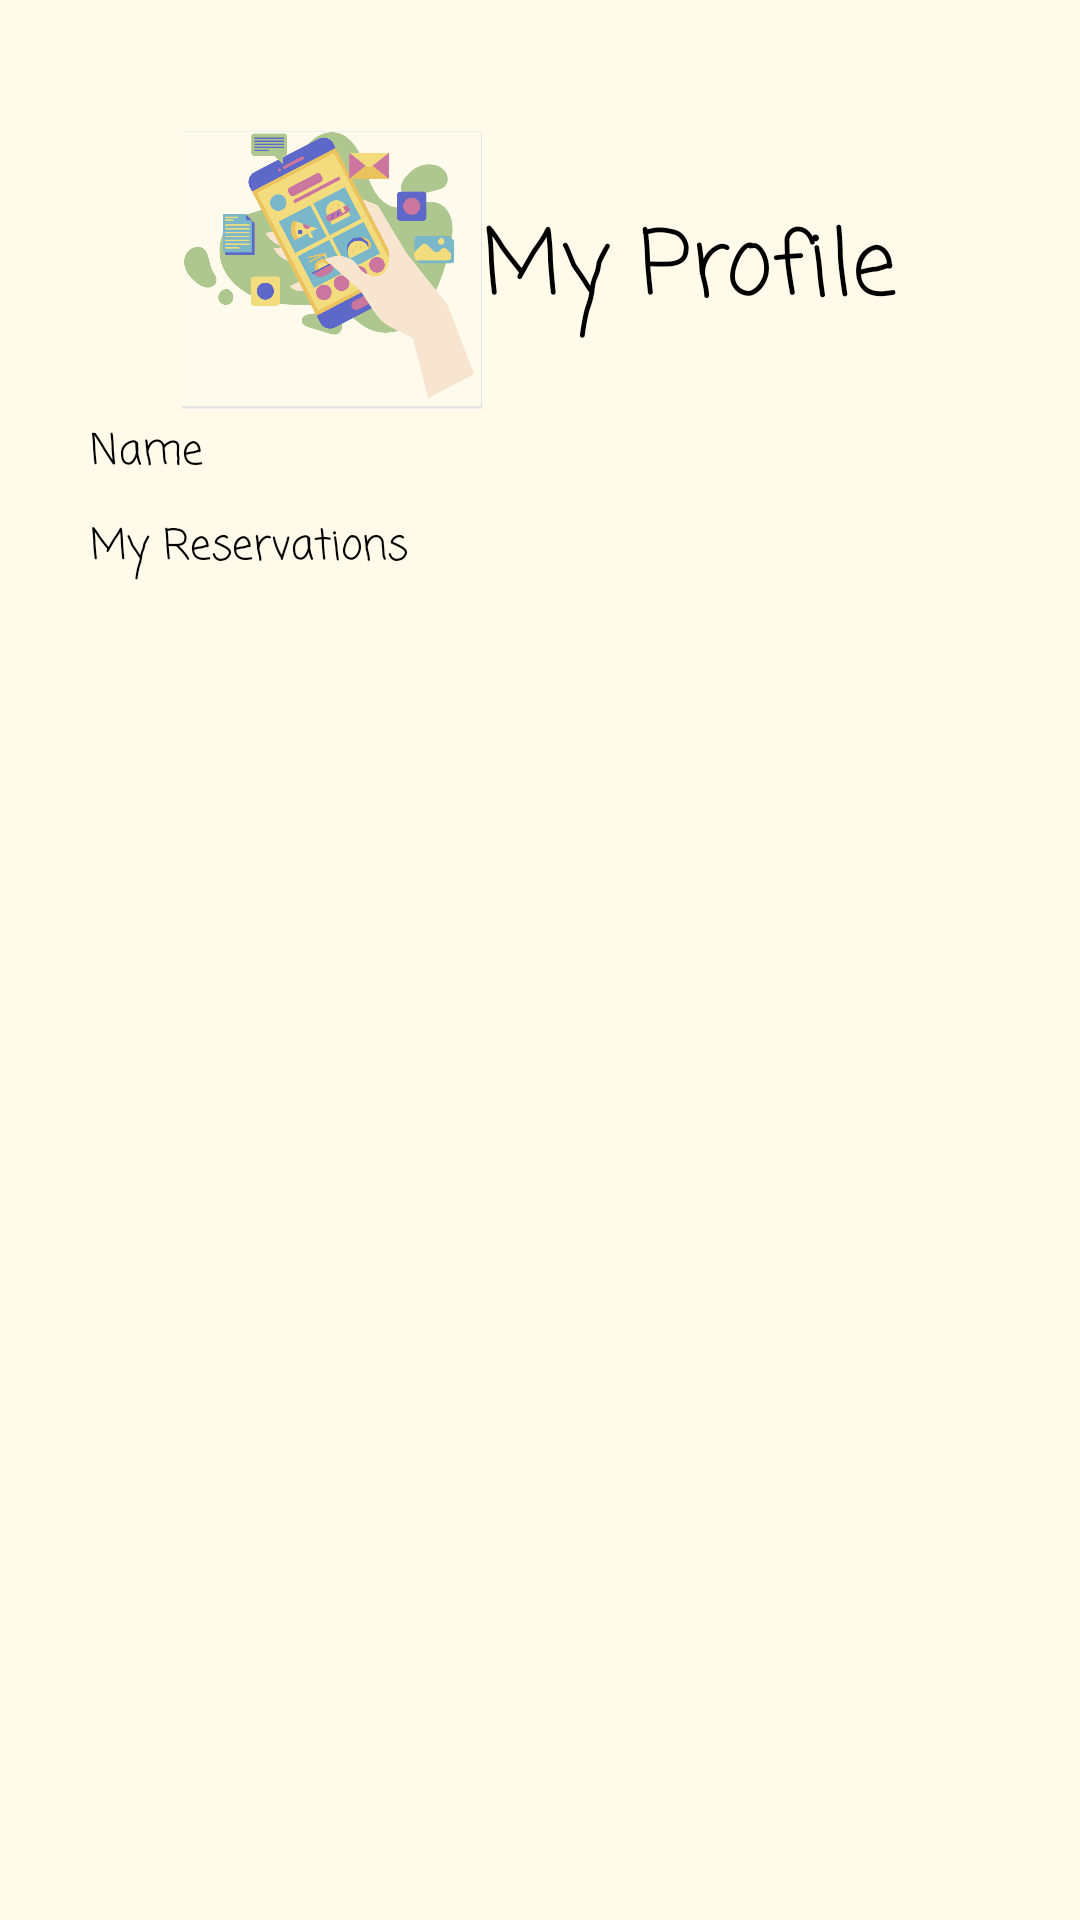

Reconstruct the res/layout file that produces this screen, plus the resources it refers to.
<!-- AndroidManifest.xml: application theme Theme.Akelny -->
<!-- res/layout/activity_main.xml -->
<?xml version="1.0" encoding="utf-8"?>
<LinearLayout xmlns:android="http://schemas.android.com/apk/res/android"
    xmlns:app="http://schemas.android.com/apk/res-auto"
    xmlns:tools="http://schemas.android.com/tools"
    android:layout_width="match_parent"
    android:layout_height="match_parent"
    tools:context=".MainActivity"
    android:background="#fffaea"
    >

    <LinearLayout
        android:layout_width="match_parent"
        android:layout_height="wrap_content"
        android:orientation="vertical"
        android:layout_marginTop="40dp"
        android:layout_marginLeft="20dp"
        android:layout_marginRight="20dp"
        android:layout_weight="5"
        >

        <LinearLayout
            android:layout_width="match_parent"
            android:layout_height="wrap_content"
            android:gravity="center">
            <ImageView
                android:id="@+id/imageView"
                android:layout_width="100dp"
                android:layout_height="100dp"
                app:srcCompat="@drawable/logo"
                android:layout_gravity="center"/>
            <TextView
                android:layout_width="wrap_content"
                android:layout_height="wrap_content"
                android:text="My Profile"
                android:layout_gravity="center"
                app:layout_constraintBottom_toBottomOf="parent"
                app:layout_constraintEnd_toEndOf="parent"
                app:layout_constraintStart_toStartOf="parent"
                app:layout_constraintTop_toTopOf="parent"
                android:layout_marginBottom="10dp"
                android:layout_marginTop="10dp"
                android:textSize="30dp"
                android:textColor="@color/black"
                android:fontFamily="casual"/>
        </LinearLayout>

        <LinearLayout
            android:layout_width="match_parent"
            android:layout_height="wrap_content"
            android:orientation="vertical">

            <TextView
                android:id="@+id/textView"
                android:layout_width="wrap_content"
                android:layout_height="wrap_content"
                android:layout_marginLeft="10dp"
                android:layout_marginBottom="10dp"
                android:fontFamily="casual"
                android:text="Name"
                android:textColor="@color/black" />

            <TextView
                android:id="@+id/textView2"
                android:layout_width="wrap_content"
                android:layout_height="wrap_content"
                android:layout_marginLeft="10dp"
                android:layout_marginBottom="10dp"
                android:fontFamily="casual"
                android:text="My Reservations"
                android:textColor="@color/black" />
        </LinearLayout>

        <LinearLayout
            android:layout_width="match_parent"
            android:layout_height="wrap_content"
            android:layout_marginBottom="100dp"
            android:layout_weight="2"
            android:fontFamily="casual"
            android:orientation="vertical"
            android:textColor="@color/black">

            <ListView
                android:id="@+id/listview"
                android:layout_width="wrap_content"
                android:layout_height="wrap_content" />

        </LinearLayout>

        <LinearLayout
            android:layout_width="match_parent"
            android:layout_height="wrap_content"
            android:gravity="center"
            android:layout_marginBottom="40dp">


            <ImageButton
                android:id="@+id/imageButton"
                android:layout_width="60dp"
                android:layout_height="60dp"
                android:adjustViewBounds="true"
                android:backgroundTint="#00FFFFFF"
                android:scaleType="fitXY"
                app:srcCompat="@drawable/home" />

            <ImageButton
                android:id="@+id/imageButton2"
                android:layout_width="60dp"
                android:layout_height="60dp"
                android:adjustViewBounds="true"
                android:backgroundTint="#00FFFFFF"
                android:scaleType="fitXY"
                app:srcCompat="@drawable/profile" />
        </LinearLayout>
    </LinearLayout>

</LinearLayout>
<!-- resources referenced by this layout -->
<resources>
  <!-- drawable logo: png bitmap (drawable, 135651 bytes) -->
  <style name="Theme.Akelny" parent="Theme.AppCompat.Light.NoActionBar">
          
          <item name="colorPrimary">@color/purple_500</item>
          <item name="colorPrimaryVariant">@color/purple_700</item>
          <item name="colorOnPrimary">@color/white</item>
          
          <item name="colorSecondary">@color/teal_200</item>
          <item name="colorSecondaryVariant">@color/teal_700</item>
          <item name="colorOnSecondary">@color/black</item>
          
          <item name="android:statusBarColor">?attr/colorPrimaryVariant</item>
          
      </style>
  <!-- not gathered from this repository: default colours our renderer supplied (Android Studio template values) -->
  <color name="purple_500">#FF6200EE</color>
  <color name="purple_700">#FF3700B3</color>
  <color name="teal_200">#FF03DAC5</color>
  <color name="teal_700">#FF018786</color>
  <color name="black">#FF000000</color>
  <color name="white">#FFFFFFFF</color>
</resources>
